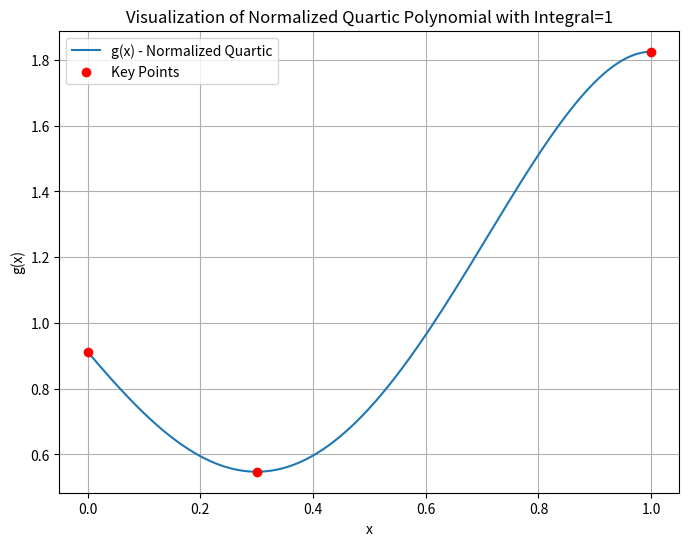

Source code (Python):
import numpy as np
import matplotlib.pyplot as plt
from fractions import Fraction

# Define the exact coefficients using Fraction
a = Fraction(-6)                   # exactly -6
b = Fraction(1182, 145)              # 1182/145
c = Fraction(1137, 1450)             # 1137/1450
d = Fraction(-1467, 725)             # -1467/725
e = Fraction(1323, 1450)             # 1323/1450

# Print the coefficients in fractional form (optional)
print("Normalized polynomial coefficients:")
print("a =", a)
print("b =", b)
print("c =", c)
print("d =", d)
print("e =", e)

# Define the normalized quartic polynomial g(x)
def g(x):
    # Convert fractions to float during evaluation
    return float(a)*x**4 + float(b)*x**3 + float(c)*x**2 + float(d)*x + float(e)

# Create an array of x-values over [0,1]
x_vals = np.linspace(0, 1, 500)
# Compute corresponding g(x) values
y_vals = [g(x) for x in x_vals]

# Define the key points according to our conditions:
# f(0)=1/2, f(0.3)=3/10, f(1)=1.
key_x = [0, 0.3, 1]
key_y = [g(0), g(0.3), g(1)]

# Print key point values (optional)
print("g(0) =", g(0))
print("g(0.3) =", g(0.3))
print("g(1) =", g(1))

# Plot the polynomial and key points
plt.figure(figsize=(8, 6))
plt.plot(x_vals, y_vals, label="g(x) - Normalized Quartic")
plt.scatter(key_x, key_y, color='red', zorder=5, label="Key Points")
plt.xlabel("x")
plt.ylabel("g(x)")
plt.title("Visualization of Normalized Quartic Polynomial with Integral=1")
plt.legend()
plt.grid(True)
plt.show()
